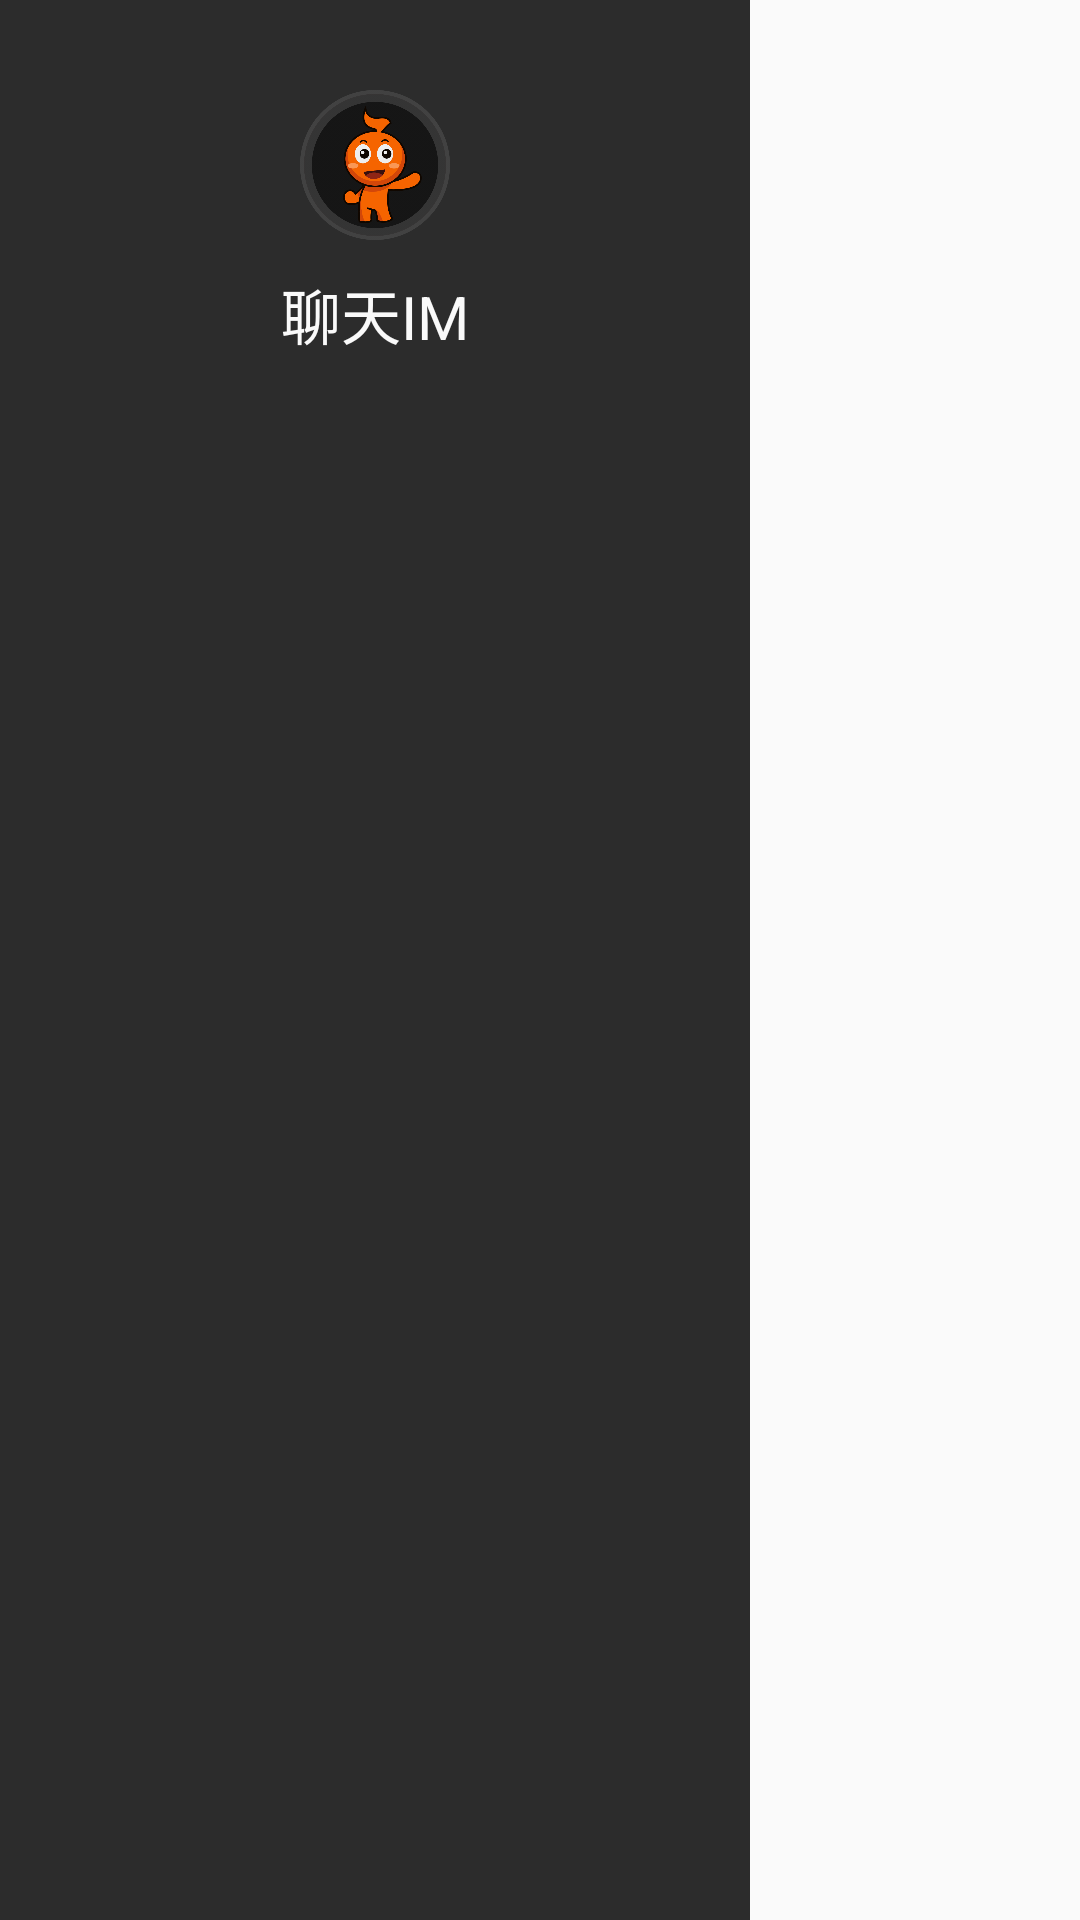

Layout XML and referenced resources for this Android screen:
<!-- AndroidManifest.xml: application theme AppTheme -->
<!-- res/layout/activity_left.xml -->
<?xml version="1.0" encoding="utf-8"?>
<RelativeLayout xmlns:android="http://schemas.android.com/apk/res/android"
    android:layout_width="match_parent"
    android:layout_height="match_parent"
    android:background="#00FFFFFF">
    <RelativeLayout
        android:id="@+id/rl_menu"
        android:layout_width="250dp"
        android:layout_height="match_parent"
        android:background="#D2000000">
        <ImageView
            android:id="@+id/iv_headportrait"
            android:layout_width="50dp"
            android:layout_height="50dp"
            android:layout_centerHorizontal="true"
            android:layout_marginTop="30dp"
            android:background="@mipmap/hezi"/>
        <LinearLayout
            android:layout_width="match_parent"
            android:layout_height="wrap_content"
            android:orientation="vertical"
            android:layout_below="@+id/iv_headportrait"
            android:layout_marginTop="10dp">
            <TextView
                android:id="@+id/tv_jmessage"
                android:layout_width="match_parent"
                android:layout_height="wrap_content"
                android:text="聊天IM"
                android:textSize="20dp"
                android:textColor="@color/colorWhite"
                android:gravity="center_horizontal"/>
            <GridView
                android:id="@+id/gv_menu"
                android:layout_width="match_parent"
                android:layout_height="match_parent"
                android:numColumns="2"
                >
            </GridView>
        </LinearLayout>
    </RelativeLayout>
    <LinearLayout
        android:id="@+id/ll_close"
        android:layout_width="match_parent"
        android:layout_height="match_parent"
        android:layout_toRightOf="@+id/rl_menu"
        android:orientation="vertical"
        android:background="#00FFFFFF">
    </LinearLayout>



</RelativeLayout>
<!-- resources referenced by this layout -->
<resources>
  <color name="colorWhite">#fafafa</color>
  <!-- mipmap hezi: png bitmap (mipmap-hdpi, 78044 bytes) -->
  <style name="AppTheme" parent="Theme.AppCompat.Light.DarkActionBar">
          
          <item name="colorPrimary">@color/colorPrimary</item>
          <item name="colorPrimaryDark">@color/colorPrimaryDark</item>
          <item name="colorAccent">@color/colorAccent</item>
          <item name="windowNoTitle">true</item>
      </style>
  <color name="colorPrimary">#3F51B5</color>
  <color name="colorPrimaryDark">#303F9F</color>
  <color name="colorAccent">#FF4081</color>
</resources>
